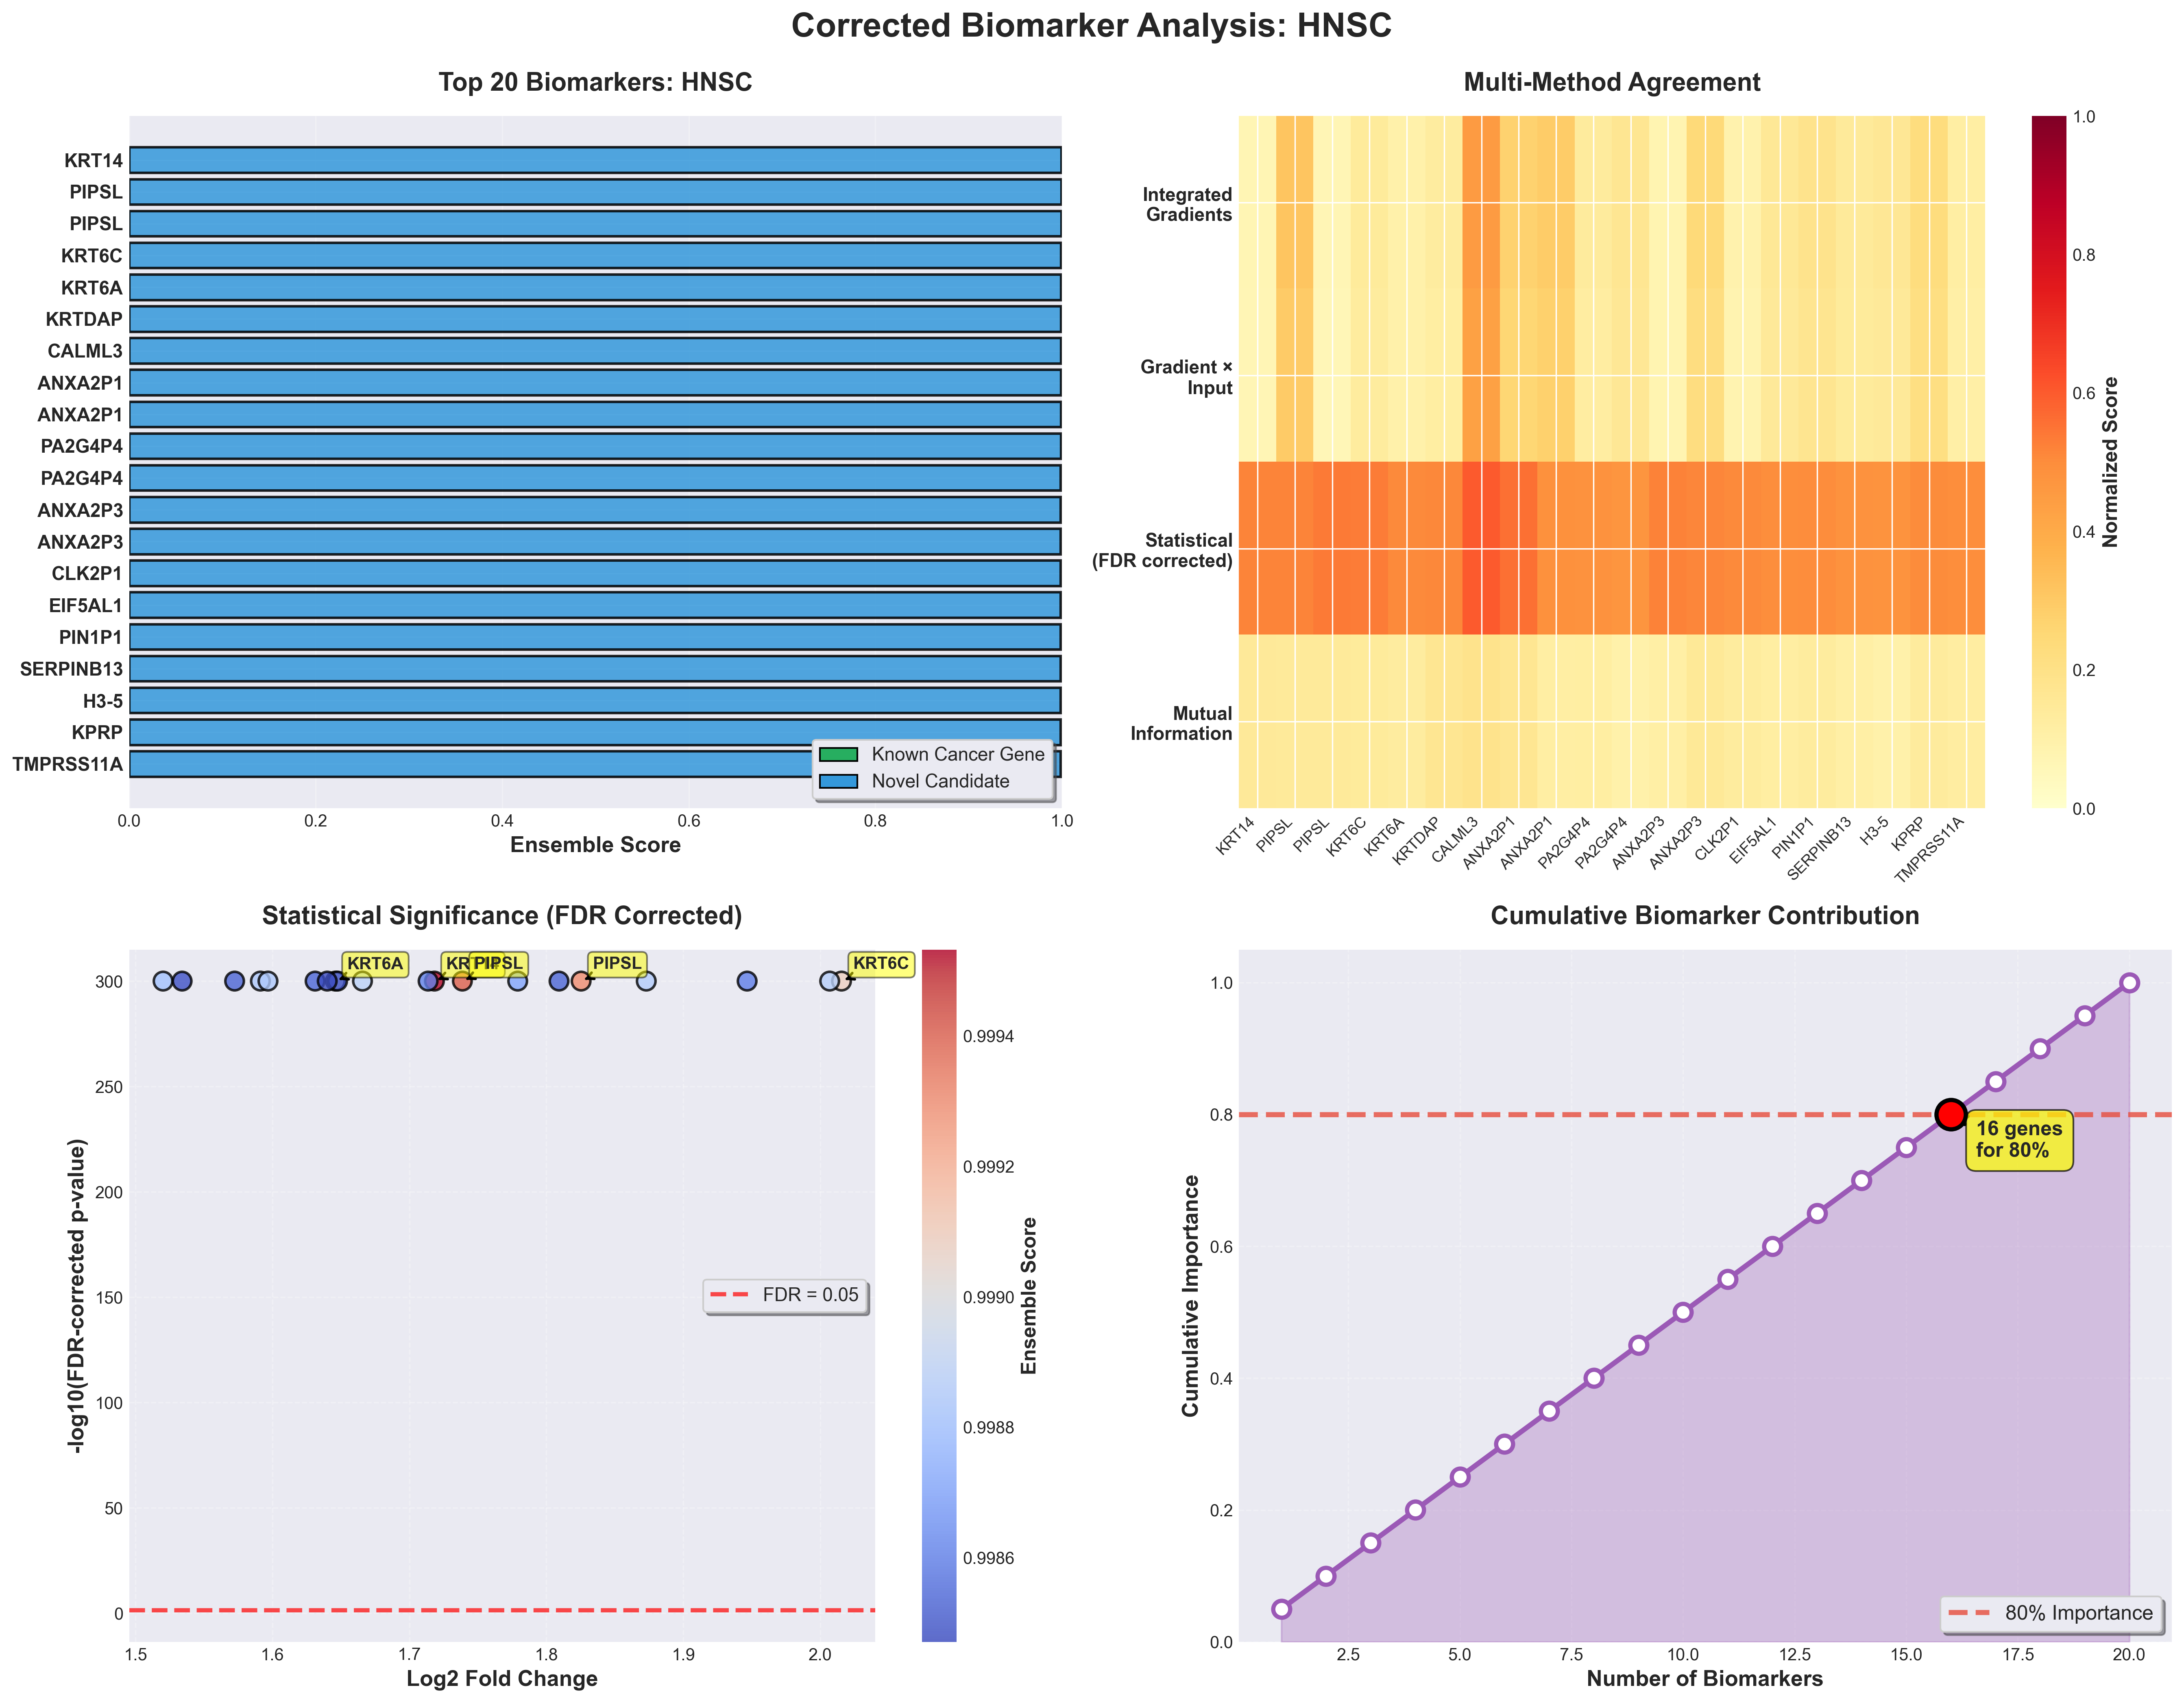

The file beside this chart, header and first rows:
rank, gene_id, gene_index, final_score, ig_score, gxi_score, statistical_score, mi_score, consensus, fold_change, log_fold_change, p_value_corrected, cohens_d, gene_symbol, gene_name, gene_summary, is_known_cancer_gene, validation_score
1, KRT14, 9226, 0.9995, 0.06755, 0.06324, 0.5176, 0.1446, 4, 2.29, 1.718, 0.0, 3.238, KRT14, keratin 14, This gene encodes a member of the kerati…, False, 0.4
2, PIPSL, 13462, 0.9994, 0.3133, 0.2965, 0.5173, 0.1432, 4, 2.337, 1.739, 0.0, 3.182, PIPSL, PIP5K1A and PSMD4 like (pseudogene), This locus is a transcribed pseudogene w…, False, 0.2
3, KRT6C, 9257, 0.9993, 0.0656, 0.06189, 0.5382, 0.1423, 4, 2.544, 1.825, 0.0, 3.602, PIPSL, PIP5K1A and PSMD4 like (pseudogene), , False, 0.0
4, KRTDAP, 9361, 0.9991, 0.1397, 0.1309, 0.5348, 0.1382, 4, 3.043, 2.016, 0.0, 3, KRT6C, keratin 6C, Keratins are intermediate filament prote…, False, 0.2
5, CALML3, 2908, 0.999, 0.09746, 0.09414, 0.507, 0.1251, 4, 2.13, 1.646, 0.0, 3.082, KRT6A, keratin 6A, The protein encoded by this gene is a me…, False, 0.2
6, ANXA2P1, 771, 0.9989, 0.1274, 0.1208, 0.5092, 0.1658, 4, 2.173, 1.666, 0.0, 3.102, KRTDAP, keratinocyte differentiation associated …, This gene encodes a protein which may fu…, False, 0.2
7, PA2G4P4, 12845, 0.9989, 0.4529, 0.4304, 0.5978, 0.186, 4, 3.019, 2.007, 0.0, 4.915, CALML3, calmodulin like 3, Predicted to enable calcium ion binding …, False, 0.4
8, ANXA2P3, 773, 0.9989, 0.2724, 0.2554, 0.5554, 0.1667, 4, 2.663, 1.873, 0.0, 3.998, ANXA2P1, annexin A2 pseudogene 1, , False, 0.0
9, CLK2P, 3898, 0.9988, 0.2894, 0.2736, 0.4869, 0.1158, 4, 2.013, 1.591, 0.0, 2.592, ANXA2P1, annexin A2 pseudogene 1, , False, 0.0
10, EIF5AL1, 5507, 0.9988, 0.133, 0.1245, 0.4819, 0.1176, 4, 2.025, 1.597, 0.0, 2.432, PA2G4P4, proliferation-associated 2G4 pseudogene …, , False, 0.0
11, PIN1L, 13447, 0.9988, 0.1652, 0.1565, 0.4699, 0.0958, 4, 1.868, 1.52, 0.0, 2.229, PA2G4P4, proliferation-associated 2G4 pseudogene …, , False, 0.0
12, SERPINB13, 15804, 0.9987, 0.0772, 0.07476, 0.5232, 0.1121, 4, 2.432, 1.779, 0.0, 3.265, ANXA2P3, annexin A2 pseudogene 3, , False, 0.0
13, H3F3C, 7608, 0.9986, 0.2391, 0.2221, 0.5149, 0.1523, 4, 2.28, 1.714, 0.0, 3.168, ANXA2P3, annexin A2 pseudogene 3, , False, 0.0
14, KPRP, 9211, 0.9986, 0.0868, 0.07956, 0.5056, 0.1295, 4, 2.855, 1.947, 0.0, 2.313, CLK2P1, CDC like kinase 2, pseudogene 1, , False, 0.0
15, TMPRSS11A, 18375, 0.9985, 0.1552, 0.1473, 0.4941, 0.1196, 4, 2.505, 1.809, 0.0, 2.318, EIF5AL1, eukaryotic translation initiation factor…, Predicted to enable translation elongati…, False, 0.2
16, NME2P1, 11947, 0.9985, 0.1837, 0.1735, 0.4969, 0.1302, 4, 2.098, 1.631, 0.0, 2.81, PIN1P1, peptidylprolyl cis/trans isomerase, NIMA…, Predicted to enable peptidyl-prolyl cis-…, False, 0.2
17, KIF4B, 9072, 0.9985, 0.1436, 0.1371, 0.4817, 0.1098, 4, 1.974, 1.572, 0.0, 2.476, SERPINB13, serpin family B member 13, The protein encoded by this gene is a me…, False, 0.4
18, HSP90B3P, 8132, 0.9985, 0.1582, 0.1476, 0.4801, 0.09728, 4, 1.896, 1.534, 0.0, 2.508, H3-5, H3.5 histone, Histones are basic nuclear proteins that…, False, 0.4
19, PABPC3, 12852, 0.9985, 0.2254, 0.2136, 0.5016, 0.1364, 4, 2.133, 1.648, 0.0, 2.916, KPRP, keratinocyte proline rich protein, This gene encodes a proline-rich skin pr…, False, 0.2
20, LOC100130331, 9697, 0.9985, 0.1158, 0.1081, 0.4947, 0.1244, 4, 2.117, 1.64, 0.0, 2.724, TMPRSS11A, transmembrane serine protease 11A, Predicted to enable serine-type endopept…, False, 0.2
21, TMPRSS11D, 18378, 0.9984, 0.08245, 0.07993, 0.5284, 0.1261, 4, 2.654, 1.87, 0.0, 3.199, NME2P1, NME2 pseudogene 1, , False, 0.0
22, PTTG3P, 14409, 0.9984, 0.2144, 0.2034, 0.5017, 0.1406, 4, 2.158, 1.659, 0.0, 2.892, NME2P1, NME2 pseudogene 1, Predicted to enable nucleoside diphospha…, False, 0.2
23, KRT6A, 9255, 0.9984, 0.06656, 0.06485, 0.5215, 0.1373, 4, 2.269, 1.709, 0.0, 3.375, KIF4B, kinesin family member 4B, This gene is an intronless retrocopy of …, False, 0.2
24, SPRR2A, 17185, 0.9983, 0.06479, 0.06386, 0.533, 0.1361, 4, 2.668, 1.875, 0.0, 3.323, HSP90B3P, heat shock protein 90 beta family member…, , False, 0.0
25, CSNK1A1L, 4323, 0.9983, 0.2224, 0.2069, 0.532, 0.148, 4, 2.581, 1.84, 0.0, 3.381, PABPC3, poly(A) binding protein cytoplasmic 3, Messenger RNA stability and translation …, False, 0.4
26, SPRR2E, 17189, 0.9983, 0.05651, 0.05525, 0.5392, 0.1392, 4, 2.901, 1.964, 0.0, 3.274, LOC100130331, POTE ankyrin domain family, member F pse…, , False, 0.0
27, SPRR2D, 17188, 0.9983, 0.05719, 0.05669, 0.5299, 0.1376, 4, 2.628, 1.859, 0.0, 3.268, TMPRSS11D, transmembrane serine protease 11D, This gene encodes a trypsin-like serine …, False, 0.4
28, SPRR2B, 17186, 0.9982, 0.1219, 0.1154, 0.5123, 0.1429, 4, 3.026, 2.009, 0.0, 2.342, PTTG3P, pituitary tumor-transforming 3, pseudoge…, Predicted to enable SH3 domain binding a…, False, 0.2
29, CSDAP1, 4298, 0.9982, 0.1605, 0.1514, 0.5231, 0.178, 4, 2.347, 1.743, 0.0, 3.347, KRT6A, keratin 6A, The protein encoded by this gene is a me…, False, 0.2
30, UBE2NL, 19063, 0.9982, 0.2298, 0.2161, 0.4948, 0.1425, 4, 2.085, 1.625, 0.0, 2.76, SPRR2A, small proline rich protein 2A, Predicted to be involved in keratinizati…, False, 0.2
31, SPRR4, 17193, 0.9981, 0.07363, 0.06962, 0.5039, 0.1278, 4, 2.975, 1.991, 0.0, 2.141, CSNK1A1L, casein kinase 1 alpha 1 like, Predicted to enable protein serine/threo…, False, 0.4
32, SPRR3, 17192, 0.9981, 0.05629, 0.05463, 0.4843, 0.1039, 4, 2.194, 1.675, 0.0, 2.334, SPRR2E, small proline rich protein 2E, This gene encodes a member of a family o…, False, 0.2
33, LOC649330, 10112, 0.9981, 0.1561, 0.1447, 0.4732, 0.1112, 4, 1.993, 1.582, 0.0, 2.203, SPRR2D, small proline rich protein 2D, Predicted to be involved in keratinizati…, False, 0.2
34, UBE2MP1, 19061, 0.998, 0.2363, 0.2261, 0.4988, 0.1254, 4, 2.114, 1.639, 0.0, 2.85, SPRR2B, small proline rich protein 2B, Predicted to be involved in keratinizati…, False, 0.2
35, ATP5EP2, 1224, 0.998, 0.2743, 0.2627, 0.4954, 0.1325, 4, 2.098, 1.631, 0.0, 2.764, YBX3P1, Y-box binding protein 3 pseudogene 1, , False, 0.0
36, S100A7, 15446, 0.998, 0.06014, 0.05699, 0.5036, 0.1101, 4, 2.336, 1.738, 0.0, 2.771, UBE2NL, ubiquitin conjugating enzyme E2 N like (…, This gene is intronless and encodes a me…, False, 0.4
37, S100A7A, 15447, 0.9979, 0.06404, 0.06019, 0.4977, 0.1075, 4, 2.495, 1.805, 0.0, 2.436, SPRR4, small proline rich protein 4, Predicted to be involved in keratinizati…, False, 0.2
38, C12orf54, 1816, 0.9979, 0.08635, 0.08181, 0.4823, 0.1004, 4, 2.127, 1.645, 0.0, 2.342, SPRR3, small proline rich protein 3, Predicted to enable structural molecule …, False, 0.2
39, LCE3E, 9455, 0.9978, 0.1365, 0.1257, 0.5234, 0.141, 4, 3.233, 2.082, 0.0, 2.469, LCE3E, Unknown, , False, 0.0
40, LCE3D, 9454, 0.9978, 0.06519, 0.06052, 0.5292, 0.1342, 4, 3.1, 2.035, 0.0, 2.778, UBE2MP1, ubiquitin conjugating enzyme E2 M pseudo…, , False, 0.0
41, LOC401010, 10014, 0.9978, 0.1942, 0.1826, 0.5038, 0.1359, 4, 2.209, 1.682, 0.0, 2.905, UBE2MP1, ubiquitin conjugating enzyme E2 M pseudo…, , False, 0.0
42, LOC442459, 10052, 0.9977, 0.1226, 0.1134, 0.4911, 0.1258, 4, 2.071, 1.619, 0.0, 2.661, ATP5F1EP2, ATP synthase F1 subunit epsilon pseudoge…, Predicted to enable hydrolase activity. …, False, 0.2
43, LOC407835, 10025, 0.9976, 0.2728, 0.2605, 0.5146, 0.1521, 4, 2.251, 1.701, 0.0, 3.185, S100A7, S100 calcium binding protein A7, The protein encoded by this gene is a me…, False, 0.4
44, LOC344967, 9964, 0.9976, 0.2176, 0.2035, 0.4887, 0.1223, 4, 2.09, 1.628, 0.0, 2.57, S100A7A, S100 calcium binding protein A7A, Enables protein self-association. Predic…, False, 0.4
45, LOC723972, 10129, 0.9973, 0.2963, 0.2818, 0.5162, 0.1283, 4, 2.296, 1.721, 0.0, 3.189, C12orf54, chromosome 12 open reading frame 54, , False, 0.0
46, LGALS7, 9530, 0.9972, 0.07526, 0.07191, 0.5281, 0.144, 4, 2.522, 1.817, 0.0, 3.322, LCE3E, late cornified envelope 3E, Predicted to be involved in keratinizati…, False, 0.0
47, RPL19P12, 15205, 0.9969, 0.3123, 0.2965, 0.5216, 0.1434, 4, 2.32, 1.731, 0.0, 3.328, LCE3D, late cornified envelope 3D, Predicted to be involved in keratinizati…, False, 0.2
48, RPL3L, 15243, 0.9969, 0.1147, 0.1055, 0.4985, 0.1181, 4, 2.741, 1.903, 0.0, 2.214, RPL3L, Unknown, , False, 0.0
49, OSTCL, 12777, 0.996, 0.1766, 0.1652, 0.4682, 0.09929, 4, 1.787, 1.479, 0.0, 2.259, OSTCL, Unknown, , False, 0.0
50, CRNN, 4258, 0.9956, 0.2772, 0.262, 0.494, 0.1324, 4, 2.878, 1.955, 0.0, 1.942, LOC407835, mitogen-activated protein kinase kinase …, , False, 0.0
